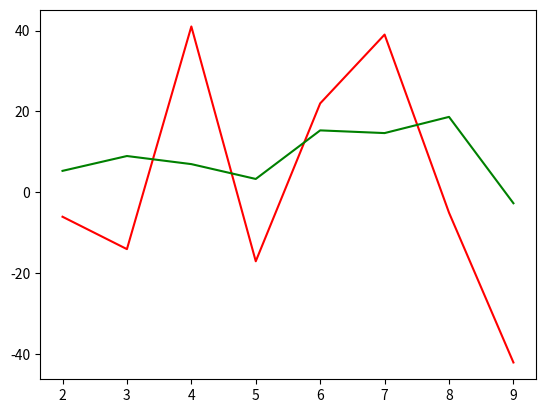

Write Python code to recreate this figure.
import random
from matplotlib import pyplot as plt

x_vec_array = [] # 무빙 에버리징을 위한 0으로 가득찬 배열 생성 (3개의 평균값을 이용하여 방향 결정 (노이즈 최소화))
x_vec_array_moving_average = []
x_vec_array_default = []
n_frame = []
n = 0
while n < 10:
    x_vec = random.randrange(-50,50)

    x_vec_array.append(x_vec) # 프레임 마다 나오는 x_vec(방향을 위한)값을 배열에 추가
    if len(x_vec_array) is 3 :
        moving_averaging_list_sum = sum(x_vec_array)
        moving_average = moving_averaging_list_sum / 3
        print(x_vec_array)
        x_vec_array.pop(0)
        print(moving_average)
        x_vec_array_default.append(x_vec)
        x_vec_array_moving_average.append(moving_average)
        n_frame.append(n)
    n = n+1

print("***********************************************")
print(x_vec_array_default)
print("***********************************************")
print(x_vec_array_moving_average)
print(n_frame)
plt.plot(n_frame, x_vec_array_default, color = 'red')
plt.plot(n_frame, x_vec_array_moving_average, color = 'green')
plt.show()     
    